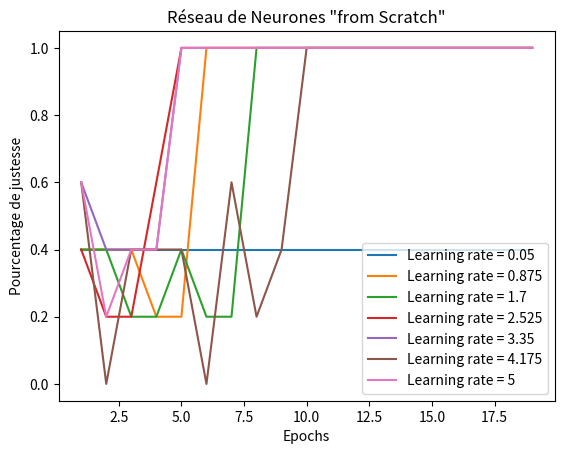

Recreate this plot in Python.
import numpy as np
import matplotlib.pyplot as plt

Target = np.array([ [1],   [0],   [1],   [0], [0]])
def sigmoid (x): return 1/(1 + np.exp(-x))              # fonction d'activation
def sigmoid_(x): return np.exp(-x)*((sigmoid(x))**2)    # dérivée de la fonction d'activation

def prod_tat(L1,L2):
    L = np.zeros(np.shape(L1))
    for k in range (len(L1)):
        L[k,0] = L1[k,0]*L2[k,0]
    return L

Xtotal = np.array([[1,1,1,0], [0,1,0,0], [1,1,1,1], [0,0,0,1], [0,0,0,0]])
Target = np.array([ [1],   [0],   [1],   [0], [0]])

def NN(epochs, alpha=.1, fun_act=sigmoid, fun_act_=sigmoid_, Xtotal = Xtotal, target = Target):# epochs correspond au nombre d'itérations, alpha au learning rate, fun_act à la fonction d'activation et fun_act_ à sa dérivée
    
    inputLayerSize, hiddenLayerSize, outputLayerSize = np.shape(Xtotal)[1], 3, 1
    np.random.seed(1234) 
    
    n = np.shape(Xtotal)[0] # Nombre de dimension          
                       
    V = np.random.uniform(size=(inputLayerSize,hiddenLayerSize))    # poids de l'entrée
    W = np.random.uniform(size=(hiddenLayerSize,outputLayerSize))   # poids de la couche cachée
          
    Vbiais = np.random.uniform(size=(1,hiddenLayerSize)).T
    Wbiais = np.random.uniform(size=(1,outputLayerSize)).T
          
    Yout = np.zeros((np.shape(Target)))
          
    for e in range(epochs):
        for ipt in range(n): # On parcours chacunes des données disponibles
        
            X = np.array([Xtotal[ipt,:]]).T
        
            #-------------------- FeedForward -------------------- 
            Zin = np.dot(X.T,V).T + Vbiais      # On calcul la somme pondérée des entrée vers la couche cachée en ajoutant le biais
            Z = fun_act(Zin)                    # On applique à ces sommes pondérées la fonction d'activation
            Yin = np.dot(Z.T, W).T + Wbiais     # On calcul pour la sortie la somme pondérée des valeurs issus de la couche cachée, en ajoutant le biais
            
            #-------------------- Prédictions -------------------- 
            Y = int(2*fun_act(Yin))             # On calcul les prédictions, en appliquant d'abord la fonction d'activation puis en associant 0 ou 1 en fonction de si la valeur est au dessus ou en dessous de 0.5
              
            #-------------------- BackPropagation -------------------- 
            # En partant de la sortie, on compare les préditions avec les targets, et on calcul l'erreur associée
            deltak = (Target[ipt,0] - Y)*fun_act_(Yin)
            # On peut ainsi calculer le terme de correction des poids et du biais de la couche cachée 
            deltaW = alpha*deltak*Z # Correction des poids
            deltaWB = alpha*deltak  # Correction du biais
              
            # On se place au niveau de la couche cachée, et on somme les erreurs de la couche du dessus en les pondérant par les poids
            delta_in_j = deltak*W
            # On calcul le terme d'erreur
            deltaj = prod_tat(delta_in_j, Zin)
            # On peut ainsi calculer le terme de correction des poids et du biais de l'entrée
            deltaV = np.dot(X,deltaj.T)     # Correction des poids
            deltaVB = alpha*deltaj          # Correction du biais
              
            #-------------------- Mise à jour -------------------- 
            W +=  deltaW
            Wbiais += deltaWB
              
            V += deltaV 
            Vbiais += deltaVB
              
            Yout[ipt,0] = Y # On stocke les prédictions faites
    return(Yout)

def acc(Yout):
    c = 0
    for i in range(len(Yout)):
        if Yout[i,0]==Target[i,0]:
            c+=1
    return c/len(Yout)
    
epochs = [k for k in range (1,20)]
learning_rate = np.linspace(0.05,5,7)
for alpha in learning_rate :
    stat = []
    for k in epochs:
        cv = []
        for i in range (2):
            cv.append(acc(NN(k,alpha)))
        stat.append(np.mean(cv))
    plt.plot(epochs, stat, label = 'Learning rate = %g'%alpha)

plt.legend()
plt.ylabel('Pourcentage de justesse')
plt.xlabel('Epochs')
plt.title('Réseau de Neurones "from Scratch"')



